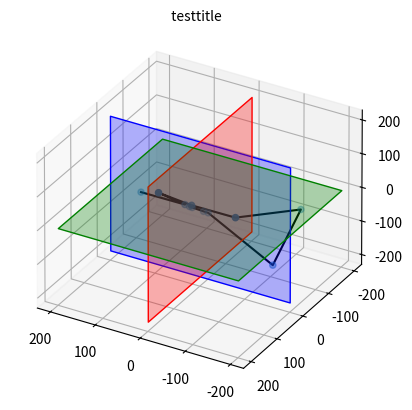

Write the Python code that produced this figure.
import matplotlib.pyplot as plt
from mpl_toolkits.mplot3d.art3d import Poly3DCollection

def set_axs(axs, elev, azim,focal_length):
    axs.set_proj_type('persp', focal_length=focal_length)
    axs.set_title(f" testtitle", fontsize=10)
    axs.view_init(elev=elev, azim=azim)
    print(axs.get_position())
    print(axs.get_proj())


def plot_planes(axs, alpha=0.3, min_=-200, max_=200):
    # show the x=0, y=0 and z=0 plane as transparent polygons
    minx, miny, minz = min_, min_, min_
    maxx, maxy, maxz = max_, max_, max_
    colorx, colory, colorz = 'red', 'blue', 'green'
    x0_plane = [(0, miny, minz), (0, miny, maxz), (0, maxy, maxz), (0, maxy, minz)]
    y0_plane = [(minx, 0, minz), (minx, 0, maxz), (maxx, 0, maxz), (maxx, 0, minz)]
    z0_plane = [(minx, miny, 0), (minx, maxy, 0), (maxx, maxy, 0), (maxx, miny, 0)]
    poly_x = Poly3DCollection([x0_plane], color=colorx, alpha=alpha)
    poly_y = Poly3DCollection([y0_plane], color=colory, alpha=alpha)
    poly_z = Poly3DCollection([z0_plane], color=colorz, alpha=alpha)
    axs.add_collection3d(poly_x)
    axs.add_collection3d(poly_y)
    axs.add_collection3d(poly_z)


def main():
    fig, axs = plt.subplots(1, 1, subplot_kw={'projection': '3d'})
    set_axs(axs, 30, 120, 10)  # define projection and view

    points = [
        (131.00, 0.00, 0.00),
        (29.10, 6.76, 6.76),
        (23.11, 118.42, 118.42),
        (- 3.53, 37.73, 37.73),
        (- 106.35, 47.04, 47.04),
        (- 149.96, -130.32, -30.32),
        (- 142.39, -34.84, -134.84),
        (1.57, -35.27, -35.27),
        (9.43, -30.68, -30.68),
        (25.51, -14.96, -14.96),
        (28.33, -9.20, -9.20),
    ]
    x, y, z = zip(*points)

    axs.scatter(x, y, z)  # Plot the points
    axs.plot(x, y, z, color='black')  # connect the points
    plot_planes(axs)  # show the x=0, y=0 and z=0 plane as transparent polygons


    plt.show()


if __name__ == "__main__":
    main()
